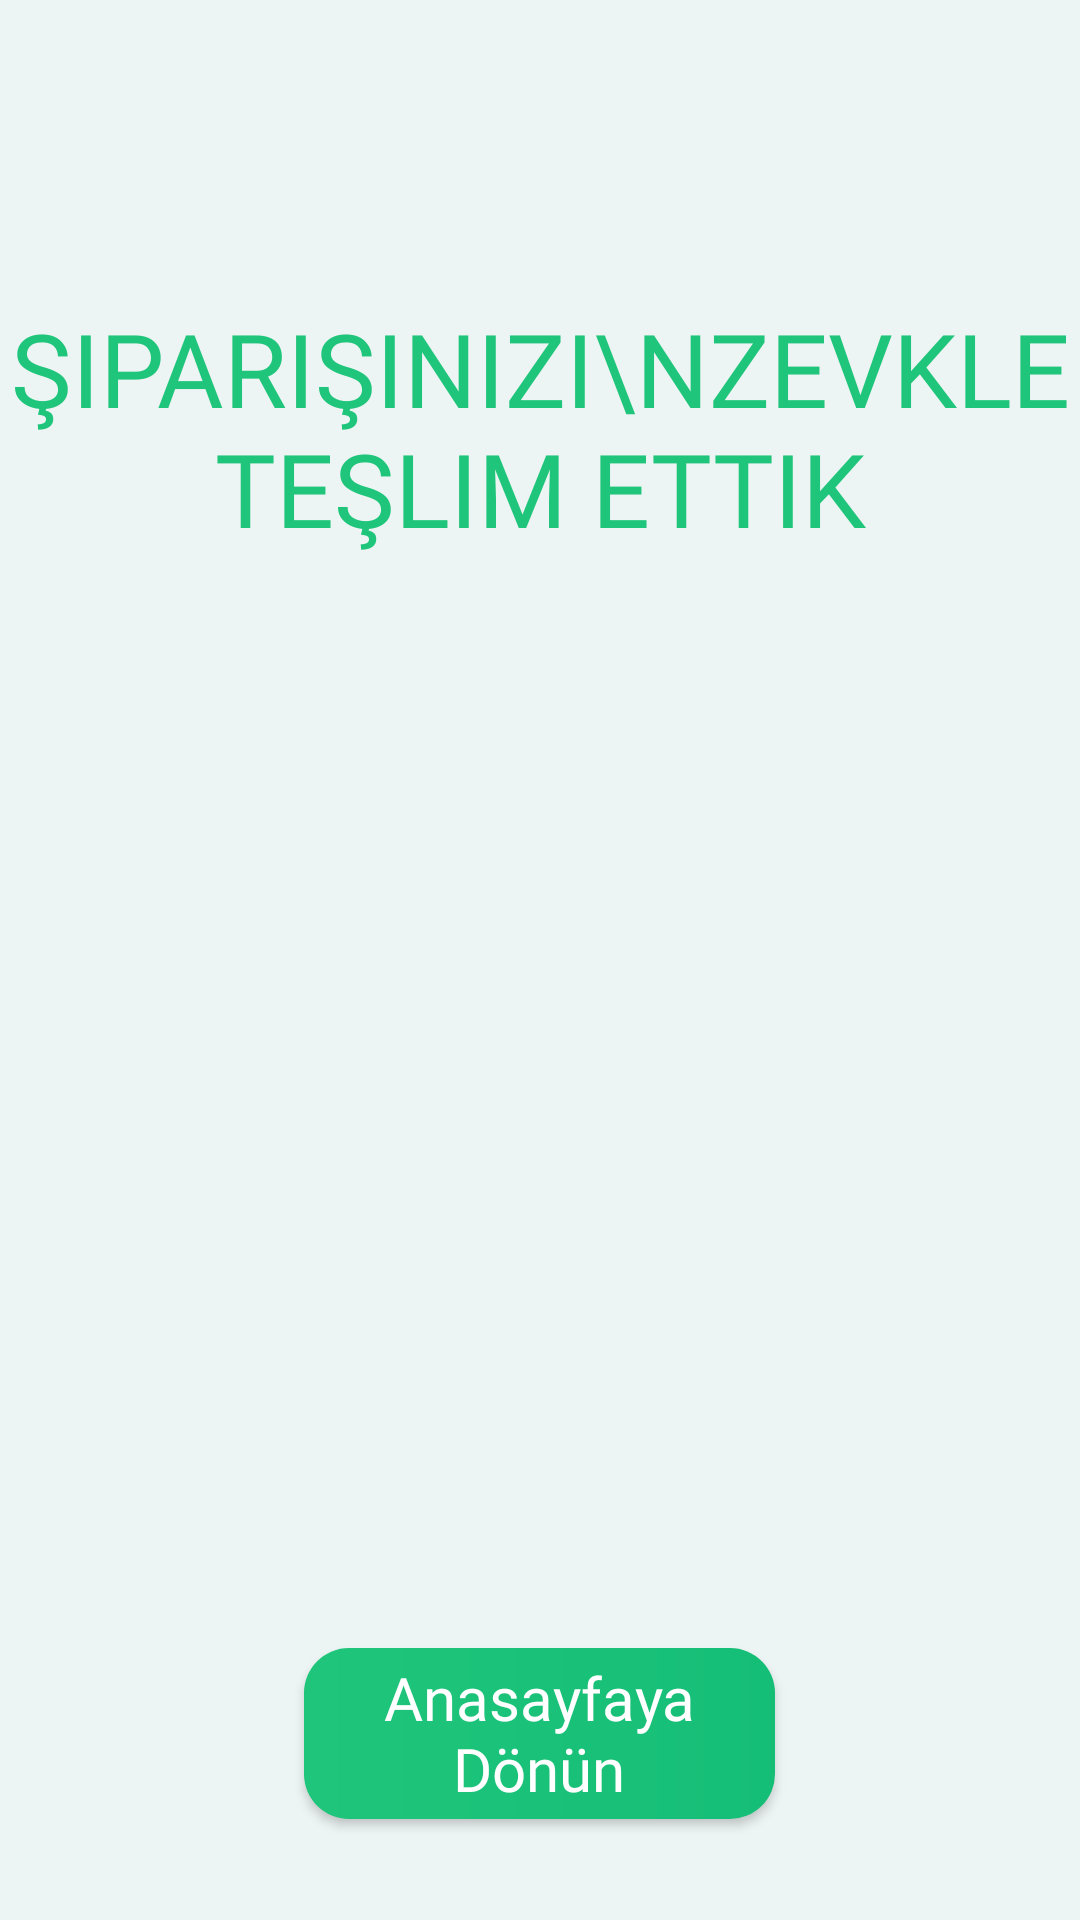

Produce the Android XML layout that renders to this screen, including the resource entries it uses.
<!-- AndroidManifest.xml: application theme Theme.Kaufmanns -->
<!-- res/layout/fragment_congrats_bottom_sheet.xml -->
<?xml version="1.0" encoding="utf-8"?>
<FrameLayout xmlns:android="http://schemas.android.com/apk/res/android"
    xmlns:app="http://schemas.android.com/apk/res-auto"
    xmlns:tools="http://schemas.android.com/tools"
    android:layout_width="match_parent"
    android:layout_height="match_parent"
    android:background="#D3EAF4F2"

    tools:context=".CongratsBottomSheet">

    
    <LinearLayout
        android:layout_width="match_parent"
        android:layout_height="match_parent"
        android:orientation="vertical">

        <TextView
            android:layout_width="wrap_content"
            android:layout_height="wrap_content"
            android:layout_gravity="center_horizontal"
            android:layout_marginTop="100dp"
            android:fontFamily="@font/yeon_sung"
            android:text="şiparişinizi\nzevkle teşlim ettik"
            android:textAlignment="center"
            android:textAllCaps="true"
            android:textColor="@color/green"
            android:textSize="34sp" />

        <ImageView
            android:id="@+id/imageView7"
            android:layout_width="300dp"
            android:layout_height="300dp"
            android:layout_gravity="center"
            android:layout_marginTop="32dp"
            android:src="@drawable/teslimat" />

        <androidx.appcompat.widget.AppCompatButton
            android:background="@drawable/gohomeshape"
            android:id="@+id/goHome"
            android:textAllCaps="false"
            android:layout_gravity="center"
            android:layout_width="157dp"
            android:layout_height="57dp"
            android:textSize="20sp"
            android:fontFamily="@font/yeon_sung"
            android:textColor="@color/white"
            android:layout_marginTop="32dp"
            android:text="Anasayfaya Dönün" />
        <View
            android:layout_width="match_parent"
            android:layout_height="wrap_content"/>
    </LinearLayout>

</FrameLayout>
<!-- resources referenced by this layout -->
<resources>
  <color name="green">#1FC57A</color>
  <color name="white">#FFFFFFFF</color>
  <!-- drawable gohomeshape (drawable) -->
  <?xml version="1.0" encoding="utf-8"?>
  <shape xmlns:android="http://schemas.android.com/apk/res/android">
  <corners android:radius="15dp"/>
      <gradient android:startColor="@color/green" android:endColor="@color/endColor"/>
  </shape>
  <style name="Theme.Kaufmanns" parent="Base.Theme.Kaufmanns" />
  <color name="endColor">#15BE77</color>
  <style name="Base.Theme.Kaufmanns" parent="Theme.Material3.DayNight.NoActionBar">
          
          
      </style>
</resources>
